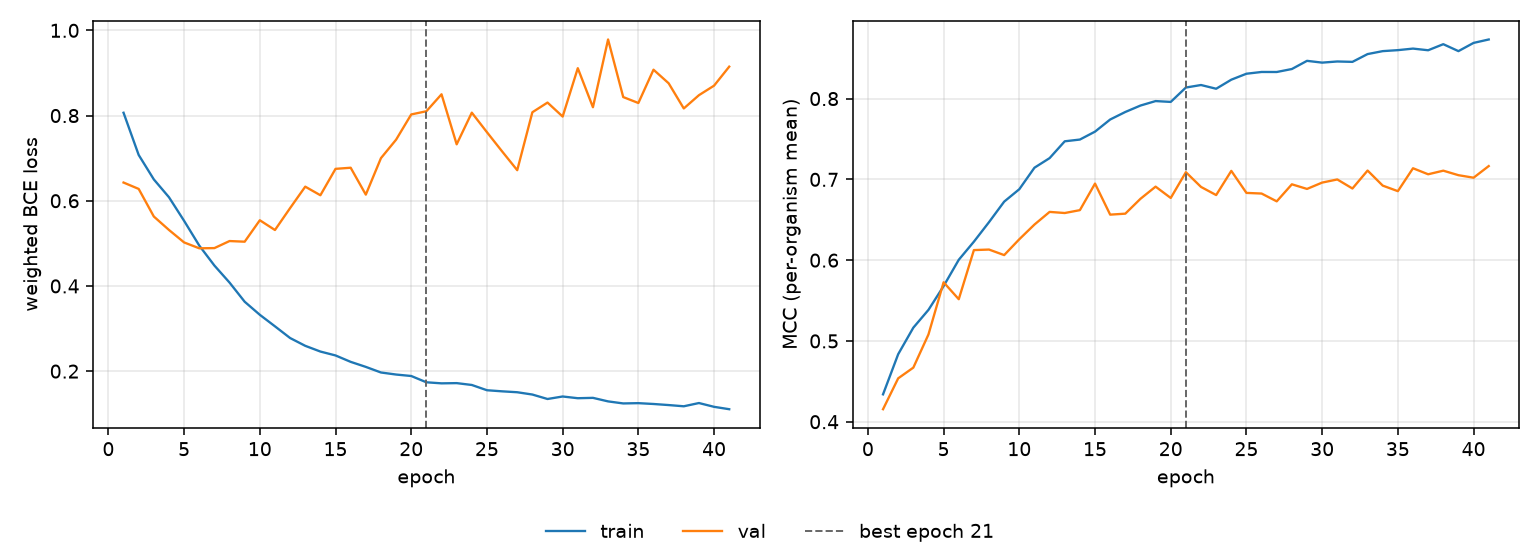

The table this chart was drawn from, first rows:
epoch, tr_loss, vl_loss, tr_mcc, vl_mcc, is_best
1, 0.8066, 0.6428, 0.4339, 0.4155, False
2, 0.7075, 0.6278, 0.4836, 0.4537, False
3, 0.6501, 0.563, 0.5164, 0.467, False
4, 0.6083, 0.5315, 0.5385, 0.508, False
5, 0.5529, 0.5022, 0.5679, 0.5726, False
6, 0.4948, 0.4884, 0.6004, 0.5516, False
7, 0.4479, 0.4889, 0.6229, 0.6125, False
8, 0.4079, 0.5054, 0.6471, 0.6131, False
9, 0.363, 0.5039, 0.6724, 0.6063, False
10, 0.3323, 0.5543, 0.6878, 0.6259, False
11, 0.3052, 0.5313, 0.7144, 0.6441, False
12, 0.2777, 0.5828, 0.7263, 0.6597, False
13, 0.2594, 0.6331, 0.7471, 0.6583, False
14, 0.246, 0.6129, 0.7493, 0.6619, False
15, 0.2369, 0.6749, 0.7591, 0.6948, False
16, 0.2218, 0.6775, 0.7741, 0.6563, False
17, 0.21, 0.6144, 0.7834, 0.6576, False
18, 0.1968, 0.7001, 0.7914, 0.6759, False
19, 0.192, 0.7434, 0.7969, 0.691, False
20, 0.1886, 0.8027, 0.7959, 0.677, False
21, 0.1738, 0.8101, 0.8137, 0.7089, True
22, 0.1714, 0.85, 0.8168, 0.6906, False
23, 0.1719, 0.7325, 0.8122, 0.6806, False
24, 0.1675, 0.8068, 0.8234, 0.7105, False
25, 0.1552, 0.7609, 0.8308, 0.6832, False
26, 0.1526, 0.7159, 0.8329, 0.6825, False
27, 0.1505, 0.6718, 0.8329, 0.6728, False
28, 0.1451, 0.8078, 0.8366, 0.6939, False
29, 0.1346, 0.8305, 0.8467, 0.6882, False
30, 0.1405, 0.7977, 0.8445, 0.696, False
31, 0.1365, 0.9112, 0.8459, 0.6999, False
32, 0.1373, 0.8195, 0.8454, 0.6887, False
33, 0.129, 0.9786, 0.8551, 0.7109, False
34, 0.1242, 0.8434, 0.8587, 0.6923, False
35, 0.1249, 0.8295, 0.86, 0.6854, False
36, 0.1229, 0.9077, 0.8619, 0.7138, False
37, 0.1204, 0.8758, 0.8598, 0.7063, False
38, 0.1175, 0.8167, 0.8673, 0.7108, False
39, 0.1251, 0.8478, 0.8588, 0.7052, False
40, 0.1162, 0.8702, 0.8689, 0.7021, False
41, 0.1106, 0.9148, 0.8732, 0.7165, False
